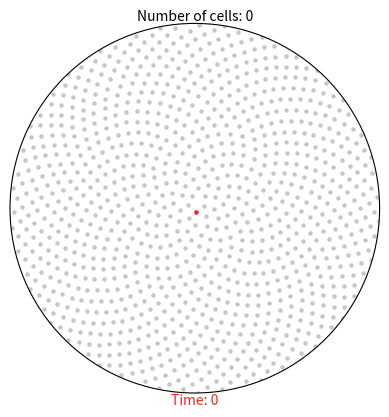

This chart was generated by the following Python code:
import matplotlib.pyplot as plt
import matplotlib.animation as ani
import numpy as np

GREY = (0.78, 0.78, 0.78)  # uninfected
RED = (0.96, 0.15, 0.15)  # infected
GREEN = (0, 0.86, 0.03)  # recovered
BLACK = (0, 0, 0)  # dead


class Culture():

    def __init__(self):
        self.fig = plt.figure()
        self.axes = self.fig.add_subplot(111, projection="polar")
        self.axes.grid(False)
        self.axes.set_xticklabels([])
        self.axes.set_yticklabels([])
        self.axes.set_ylim(0, 1)

        '''Lable the figure'''
        self.cells_text = self.axes.annotate(
            "Number of cells: 0", xy=[np.pi / 2, 1], ha="center", va="bottom")
        self.time_text = self.axes.annotate(
            "Time: 0", xy=[3 * np.pi / 2, 1], ha="center", va="top", color=RED)

        '''Init variables'''
        self.curr_no_cells = 0
        self.max_no_cells = 1000
        self.time = 0
        self.active_thetas = []
        self.active_rs = []

        self.cell_density = 0.01  # 1 cell = 0.01 g/L

        self.substrate_concentration = 5  # g/L
        self.cell_concentration = 0.01  # g/L: 1 cell at the start
        self.mu_max = 0.1
        self.ks = 0.5

        self.initial_population()

    def initial_population(self):
        population = self.max_no_cells
        self.curr_no_cells = 1
        indices = np.arange(0, population) + 0.5
        self.thetas = np.pi * (1 + 5**0.5) * indices
        self.rs = np.sqrt(indices / population)
        self.plot = self.axes.scatter(self.thetas, self.rs, s=5, color=GREY)

        #first cells
        for i in range(self.curr_no_cells):
            self.axes.scatter(self.thetas[i], self.rs[i], s=5, color=RED)

    def spread(self, i):
        self.growth_rate = (self.mu_max*self.cell_concentration*self.substrate_concentration)/\
                           (self.ks + self.substrate_concentration)

        # In each time period of 1, cell concentration += rate and substrate concentration -= rate
        self.cell_concentration += self.growth_rate
        self.substrate_concentration -= self.growth_rate

        self.curr_no_cells = round(self.cell_concentration/self.cell_density)

        print(self.curr_no_cells, self.cell_concentration, self.substrate_concentration, self.growth_rate, self.time)

        self.time += 1
        self.active_thetas = []
        self.active_rs = []

        for i in range(self.curr_no_cells):
            self.active_thetas.append(self.thetas[i])
            self.active_rs.append(self.rs[i])

        self.update_text()
        self.update_status()

    def update_status(self):
        self.axes.scatter(self.active_thetas, self.active_rs, s=5, color=RED)

    def update_text(self):
        self.time_text.set_text("Time: {}".format(self.time))
        self.cells_text.set_text("Number of Cells: {}".format(self.curr_no_cells))

    def gen(self):
        while self.curr_no_cells < self.max_no_cells:
            yield

    def animate(self):
        self.anim = ani.FuncAnimation(
            self.fig,
            self.spread,
            frames=self.gen,
            repeat=True)

def main():
    test1 = Culture()
    test1.animate()
    plt.show()


if __name__ == '__main__':
    main()

